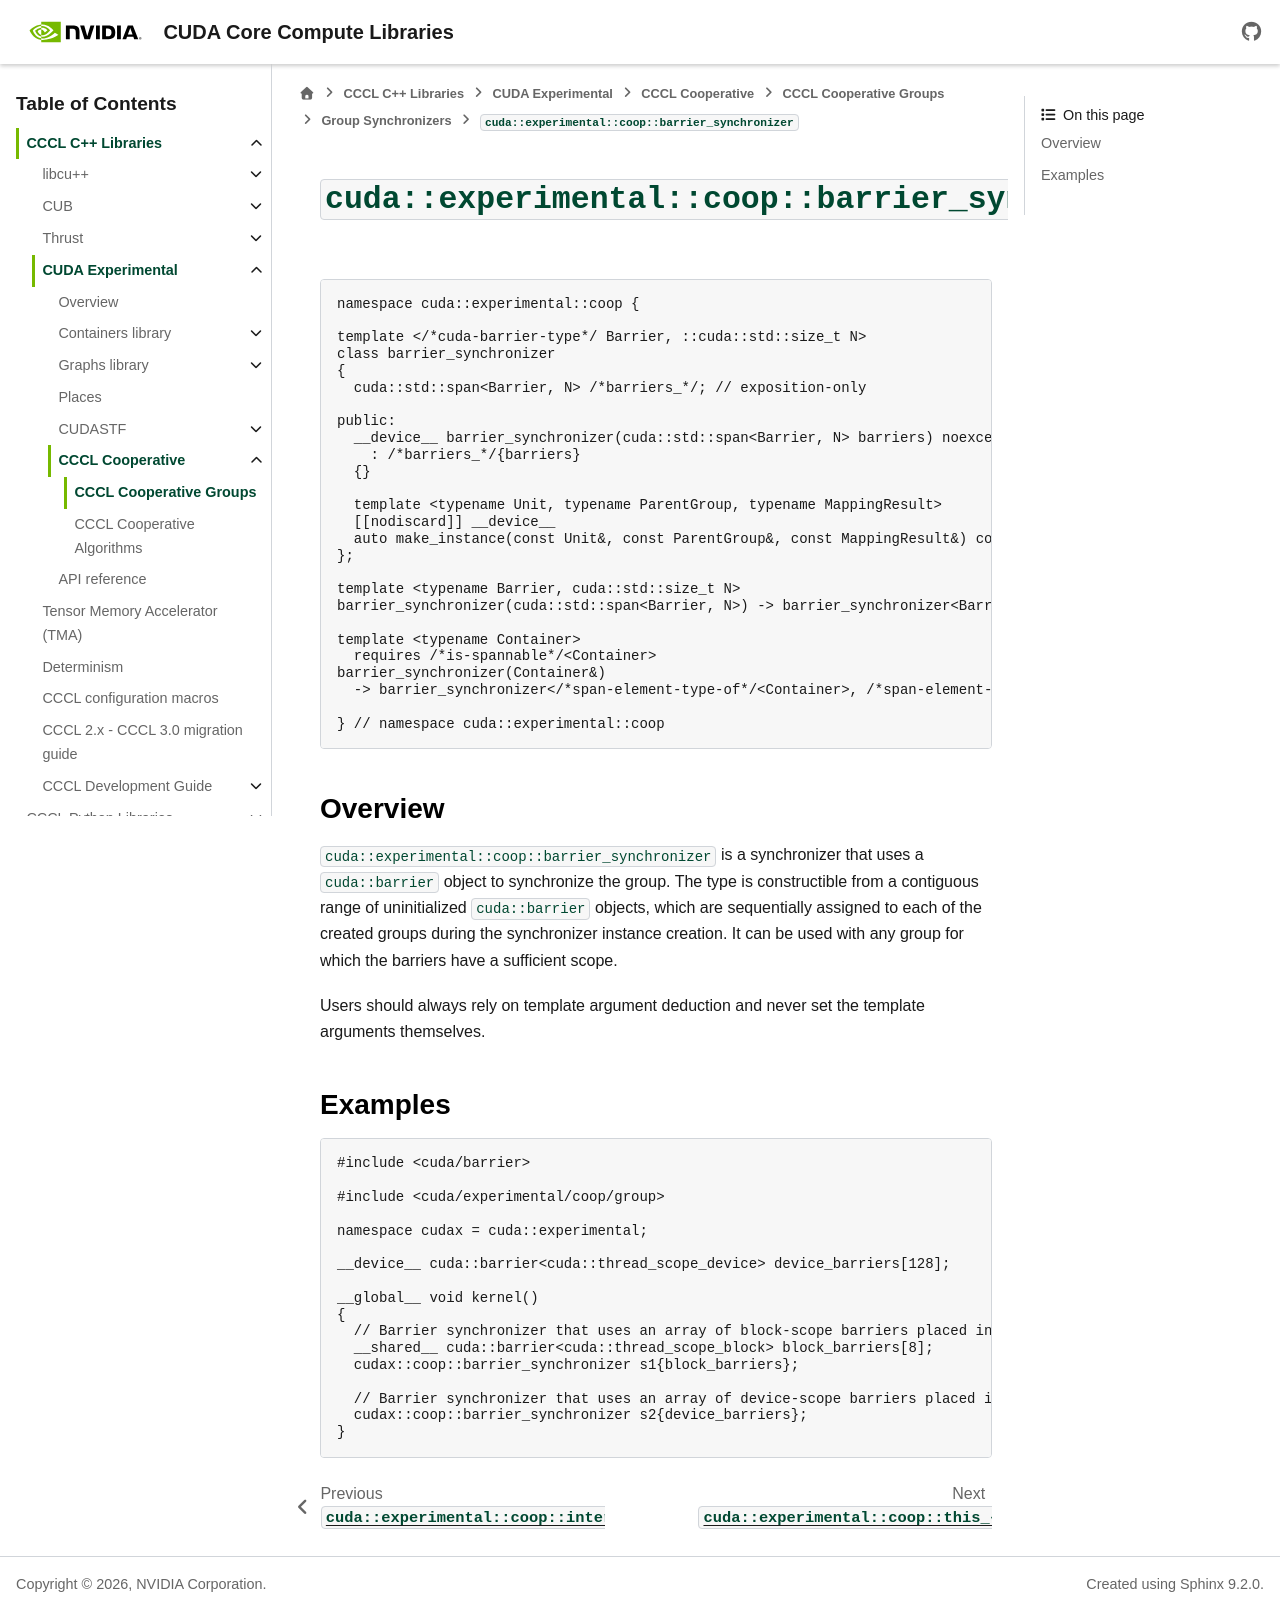

repository: Izpiz06/cccl · page: docs/unstable/cudax/coop/group/synchronizer/barrier_synchronizer.html · generator: sphinx

.. _cudax-coop-group-synchronizer-barrier-synchronizer:

``cuda::experimental::coop::barrier_synchronizer``
==================================================

.. code:: cuda

  namespace cuda::experimental::coop {

  template </*cuda-barrier-type*/ Barrier, ::cuda::std::size_t N>
  class barrier_synchronizer
  {
    cuda::std::span<Barrier, N> /*barriers_*/; // exposition-only

  public:
    __device__ barrier_synchronizer(cuda::std::span<Barrier, N> barriers) noexcept
      : /*barriers_*/{barriers}
    {}

    template <typename Unit, typename ParentGroup, typename MappingResult>
    [[nodiscard]] __device__
    auto make_instance(const Unit&, const ParentGroup&, const MappingResult&) const noexcept;
  };

  template <typename Barrier, cuda::std::size_t N>
  barrier_synchronizer(cuda::std::span<Barrier, N>) -> barrier_synchronizer<Barrier, N>;

  template <typename Container>
    requires /*is-spannable*/<Container>
  barrier_synchronizer(Container&)
    -> barrier_synchronizer</*span-element-type-of*/<Container>, /*span-element-extent-of*/<Container>>;

  } // namespace cuda::experimental::coop

Overview
--------

``cuda::experimental::coop::barrier_synchronizer`` is a synchronizer that uses a ``cuda::barrier`` object to synchronize the group. The type is constructible from a contiguous range of uninitialized ``cuda::barrier`` objects, which are sequentially assigned to each of the created groups during the synchronizer instance creation. It can be used with any group for which the barriers have a sufficient scope.

Users should always rely on template argument deduction and never set the template arguments themselves.

Examples
--------

.. code:: cuda

  #include <cuda/barrier>

  #include <cuda/experimental/coop/group>

  namespace cudax = cuda::experimental;

  __device__ cuda::barrier<cuda::thread_scope_device> device_barriers[128];

  __global__ void kernel()
  {
    // Barrier synchronizer that uses an array of block-scope barriers placed in shared memory.
    __shared__ cuda::barrier<cuda::thread_scope_block> block_barriers[8];
    cudax::coop::barrier_synchronizer s1{block_barriers};

    // Barrier synchronizer that uses an array of device-scope barriers placed in global memory.
    cudax::coop::barrier_synchronizer s2{device_barriers};
  }
